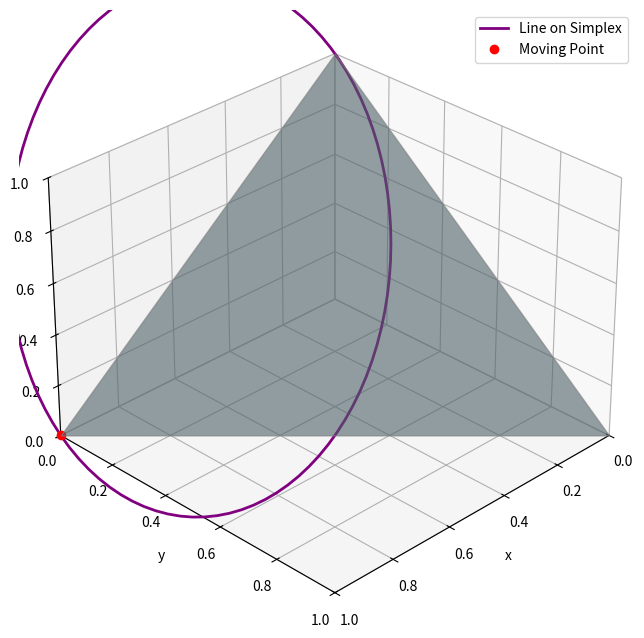

This chart was generated by the following Python code:
import numpy as np
import matplotlib.pyplot as plt
from mpl_toolkits.mplot3d import Axes3D
from matplotlib import cm
from matplotlib.animation import FuncAnimation

# Set up the 3D plot
fig = plt.figure(figsize=(8, 8))
ax = fig.add_subplot(111, projection='3d')

# Define the vertices of the simplex (the triangle in 3D space)
vertices = np.array([[1, 0, 0], [0, 1, 0], [0, 0, 1]])
ax.plot_trisurf(vertices[:, 0], vertices[:, 1], vertices[:, 2], color='lightblue', alpha=0.6, edgecolor='gray')

# Generate points for a line traveling around the plane (inside the simplex)
t = np.linspace(0, 2 * np.pi, 100)
line_points = np.column_stack([0.5 + 0.5 * np.cos(t), 0.5 * np.sin(t), 1 - (0.5 + 0.5 * np.cos(t) + 0.5 * np.sin(t))])

# Plot the line on the simplex
ax.plot(line_points[:, 0], line_points[:, 1], line_points[:, 2], color='purple', lw=2, label='Line on Simplex')

# Add a point that moves along the line
point, = ax.plot([line_points[0, 0]], [line_points[0, 1]], [line_points[0, 2]], 'ro', label='Moving Point')

# Set axis limits and labels
ax.set_xlim(0, 1)
ax.set_ylim(0, 1)
ax.set_zlim(0, 1)
ax.set_xlabel('x')
ax.set_ylabel('y')
ax.set_zlabel('z')
ax.legend()


ax.view_init(elev=30, azim=45)
plt.show()
